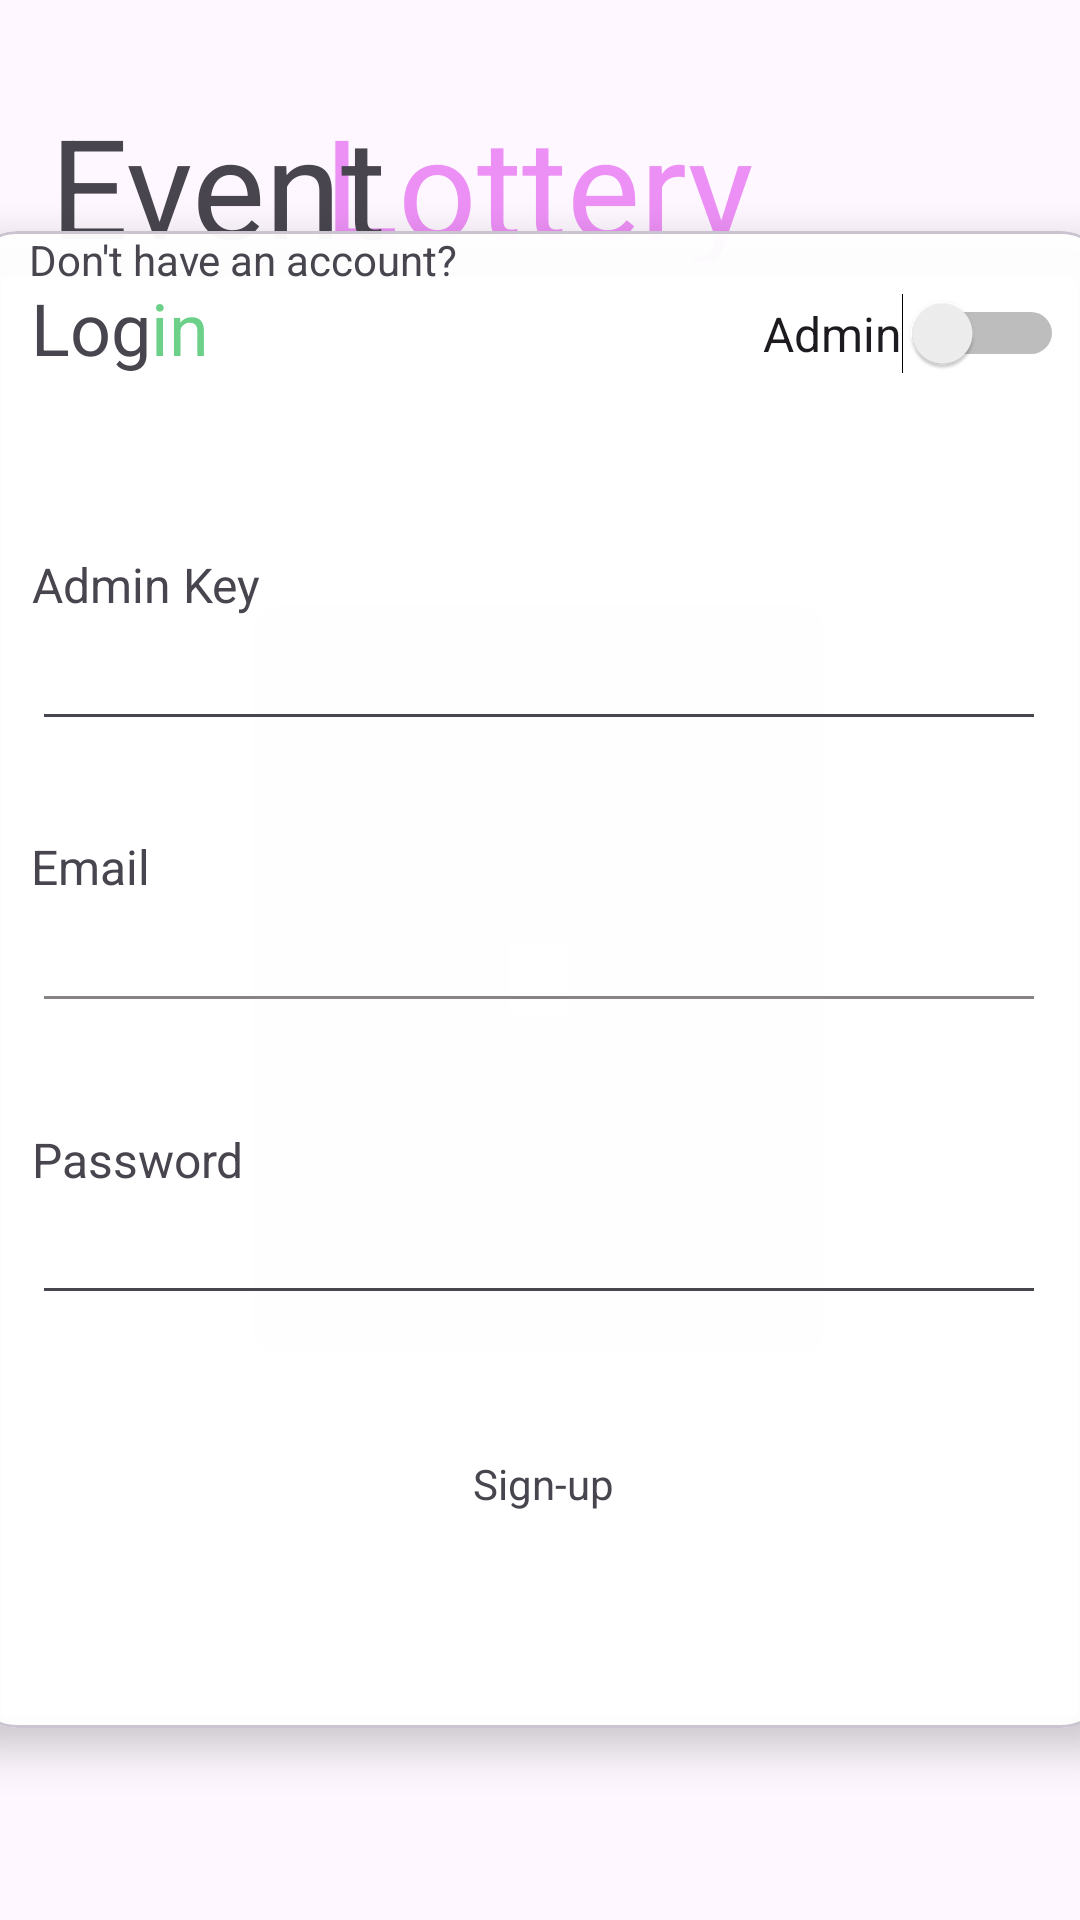

Produce the Android XML layout that renders to this screen, including the resource entries it uses.
<!-- AndroidManifest.xml: application theme Theme.EventLottery -->
<!-- res/layout/login_activity.xml -->
<?xml version="1.0" encoding="utf-8"?>
<androidx.constraintlayout.widget.ConstraintLayout xmlns:android="http://schemas.android.com/apk/res/android"
    xmlns:tools="http://schemas.android.com/tools"
    android:layout_width="match_parent"
    android:layout_height="match_parent"
    xmlns:app="http://schemas.android.com/apk/res-auto">


    <TextView
        android:id="@+id/textView2"
        android:layout_width="wrap_content"
        android:layout_height="56dp"
        android:text="Lottery"
        android:textColor="#ED90F6"
        android:textSize="46sp"
        app:layout_constraintBottom_toBottomOf="parent"
        app:layout_constraintEnd_toEndOf="parent"
        app:layout_constraintHorizontal_bias="0.498"
        app:layout_constraintStart_toStartOf="parent"
        app:layout_constraintTop_toTopOf="parent"
        app:layout_constraintVertical_bias="0.053" />

    <TextView
        android:id="@+id/textView"
        android:layout_width="wrap_content"
        android:layout_height="56dp"
        android:text="Event"
        android:textSize="46sp"
        app:layout_constraintBottom_toBottomOf="parent"
        app:layout_constraintEnd_toEndOf="parent"
        app:layout_constraintHorizontal_bias="0.067"
        app:layout_constraintStart_toStartOf="parent"
        app:layout_constraintTop_toTopOf="parent"
        app:layout_constraintVertical_bias="0.053" />

    <com.google.android.material.card.MaterialCardView
        android:id="@+id/materialCardView"
        android:layout_width="380dp"
        android:layout_height="499dp"
        android:layout_margin="16dp"
        app:cardBackgroundColor="#F5FFFFFF"
        app:cardCornerRadius="16dp"
        app:cardElevation="8dp"
        app:layout_constraintBottom_toBottomOf="parent"
        app:layout_constraintEnd_toEndOf="parent"
        app:layout_constraintHorizontal_bias="0.516"
        app:layout_constraintStart_toStartOf="parent"
        app:layout_constraintTop_toTopOf="parent"
        app:layout_constraintVertical_bias="0.56">  

        <androidx.constraintlayout.widget.ConstraintLayout
            android:layout_width="match_parent"
            android:layout_height="match_parent">

            <TextView
                android:id="@+id/login_log"
                android:layout_width="wrap_content"
                android:layout_height="wrap_content"
                android:text="Log"
                android:textSize="24sp"
                app:layout_constraintBottom_toBottomOf="parent"
                app:layout_constraintEnd_toEndOf="parent"
                app:layout_constraintHorizontal_bias="0.061"
                app:layout_constraintStart_toStartOf="parent"
                app:layout_constraintTop_toTopOf="parent"
                app:layout_constraintVertical_bias="0.034" />

            <TextView
                android:id="@+id/login_in"
                android:layout_width="wrap_content"
                android:layout_height="wrap_content"
                android:layout_marginStart="2dp"
                android:text="in"
                android:textColor="#6CD088"
                android:textSize="24sp"
                app:layout_constraintBottom_toBottomOf="parent"
                app:layout_constraintEnd_toEndOf="parent"
                app:layout_constraintHorizontal_bias="0.164"
                app:layout_constraintStart_toStartOf="parent"
                app:layout_constraintTop_toTopOf="parent"
                app:layout_constraintVertical_bias="0.034" />

            <TextView
                android:id="@+id/email_title"
                android:layout_width="wrap_content"
                android:layout_height="wrap_content"
                android:text="Email"
                android:textSize="16sp"
                app:layout_constraintBottom_toBottomOf="parent"
                app:layout_constraintEnd_toEndOf="parent"
                app:layout_constraintHorizontal_bias="0.061"
                app:layout_constraintStart_toStartOf="parent"
                app:layout_constraintTop_toTopOf="parent"
                app:layout_constraintVertical_bias="0.421" />

            <TextView
                android:id="@+id/admin_key_title"
                android:layout_width="wrap_content"
                android:layout_height="wrap_content"
                android:text="Admin Key"
                android:textSize="16sp"
                app:layout_constraintBottom_toBottomOf="parent"
                app:layout_constraintEnd_toEndOf="parent"
                app:layout_constraintHorizontal_bias="0.069"
                app:layout_constraintStart_toStartOf="parent"
                app:layout_constraintTop_toTopOf="parent"
                app:layout_constraintVertical_bias="0.224" />

            <TextView
                android:id="@+id/password_title"
                android:layout_width="wrap_content"
                android:layout_height="wrap_content"
                android:text="Password"
                android:textSize="16sp"
                app:layout_constraintBottom_toBottomOf="parent"
                app:layout_constraintEnd_toEndOf="parent"
                app:layout_constraintHorizontal_bias="0.068"
                app:layout_constraintStart_toStartOf="parent"
                app:layout_constraintTop_toTopOf="parent"
                app:layout_constraintVertical_bias="0.626" />

            <Switch
                android:id="@+id/admin_toggle"
                android:layout_width="wrap_content"
                android:layout_height="wrap_content"
                android:text="Admin"
                android:textSize="16sp"
                app:layout_constraintBottom_toBottomOf="parent"
                app:layout_constraintEnd_toEndOf="parent"
                app:layout_constraintHorizontal_bias="0.925"
                app:layout_constraintStart_toEndOf="@+id/login_in"
                app:layout_constraintTop_toTopOf="parent"
                app:layout_constraintVertical_bias="0.044" />

            <EditText
                android:id="@+id/editTextTextEmailAddress"
                android:layout_width="338dp"
                android:layout_height="wrap_content"
                android:backgroundTint="#898484"
                android:ems="10"
                android:inputType="textEmailAddress"
                app:layout_constraintBottom_toTopOf="@+id/password_title"
                app:layout_constraintEnd_toEndOf="parent"
                app:layout_constraintStart_toStartOf="parent"
                app:layout_constraintTop_toBottomOf="@+id/email_title"
                app:layout_constraintVertical_bias="0.0" />

            <EditText
                android:id="@+id/editTextTextPassword"
                android:layout_width="338dp"
                android:layout_height="41dp"
                android:ems="10"
                android:inputType="textPassword"
                app:layout_constraintBottom_toBottomOf="parent"
                app:layout_constraintEnd_toEndOf="parent"
                app:layout_constraintStart_toStartOf="parent"
                app:layout_constraintTop_toBottomOf="@+id/password_title"
                app:layout_constraintVertical_bias="0.0" />

            <TextView
                android:id="@+id/noaccount_title"
                android:layout_width="wrap_content"
                android:layout_height="wrap_content"
                android:text="Don't have an account?"
                app:layout_constraintEnd_toEndOf="parent"
                app:layout_constraintHorizontal_bias="0.084"
                app:layout_constraintStart_toStartOf="parent"
                tools:layout_editor_absoluteY="408dp" />

            <TextView
                android:id="@+id/textView5"
                android:layout_width="wrap_content"
                android:layout_height="wrap_content"
                android:layout_marginStart="5dp"
                android:text="Sign-up"
                app:layout_constraintBottom_toBottomOf="parent"
                app:layout_constraintEnd_toEndOf="parent"
                app:layout_constraintHorizontal_bias="0.0"
                app:layout_constraintStart_toEndOf="@+id/noaccount_title"
                app:layout_constraintTop_toTopOf="parent"
                app:layout_constraintVertical_bias="0.85" />

            <EditText
                android:id="@+id/editTextTextAdminKey"
                android:layout_width="338dp"
                android:layout_height="wrap_content"
                android:ems="10"
                android:inputType="textPassword"
                app:layout_constraintBottom_toBottomOf="parent"
                app:layout_constraintEnd_toEndOf="parent"
                app:layout_constraintStart_toStartOf="parent"
                app:layout_constraintTop_toBottomOf="@+id/admin_key_title"
                app:layout_constraintVertical_bias="0.0" />

        </androidx.constraintlayout.widget.ConstraintLayout>
        


    </com.google.android.material.card.MaterialCardView>


</androidx.constraintlayout.widget.ConstraintLayout>
<!-- resources referenced by this layout -->
<resources>
  <style name="Theme.EventLottery" parent="Base.Theme.EventLottery" />
  <style name="Base.Theme.EventLottery" parent="Theme.Material3.DayNight.NoActionBar">
          
          <item name="colorPrimary">@color/brand_green</item>
          <item name="colorSecondary">@color/brand_green</item>
      </style>
  <color name="brand_green">#587A6D</color>
</resources>
